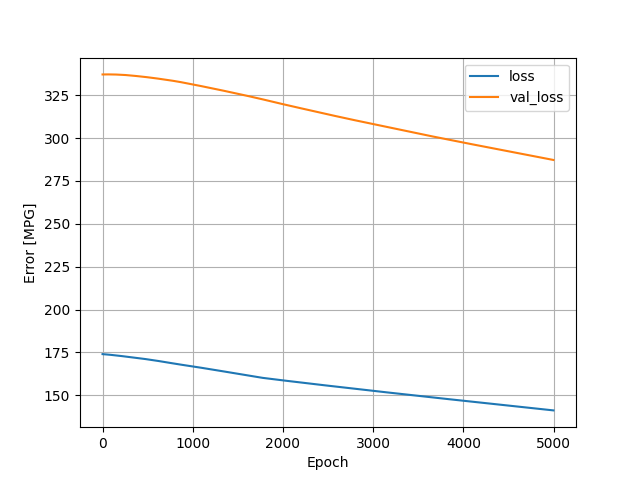

The data file committed next to this chart (first rows):
, loss, val_loss, epoch
0, 174, 337.1, 0
1, 174, 337.1, 1
2, 174, 337.1, 2
3, 174, 337.1, 3
4, 174, 337.1, 4
5, 174, 337.1, 5
6, 174, 337.1, 6
7, 174, 337.1, 7
8, 174, 337.1, 8
9, 174, 337.1, 9
10, 174, 337.1, 10
11, 174, 337.1, 11
12, 174, 337.1, 12
13, 174, 337.1, 13
14, 174, 337.1, 14
15, 174, 337.1, 15
16, 173.9, 337.1, 16
17, 173.9, 337.1, 17
18, 173.9, 337.1, 18
19, 173.9, 337.1, 19
20, 173.9, 337.1, 20
21, 173.9, 337.1, 21
22, 173.9, 337.1, 22
23, 173.9, 337.1, 23
24, 173.9, 337.1, 24
25, 173.9, 337.1, 25
26, 173.9, 337.1, 26
27, 173.9, 337.1, 27
28, 173.9, 337.1, 28
29, 173.9, 337.1, 29
30, 173.9, 337.1, 30
31, 173.9, 337.1, 31
32, 173.9, 337.1, 32
33, 173.9, 337.1, 33
34, 173.9, 337.1, 34
35, 173.9, 337.1, 35
36, 173.9, 337.1, 36
37, 173.9, 337.1, 37
38, 173.8, 337.1, 38
39, 173.8, 337.1, 39
40, 173.8, 337.1, 40
41, 173.8, 337.1, 41
42, 173.8, 337.1, 42
43, 173.8, 337.1, 43
44, 173.8, 337.1, 44
45, 173.8, 337.1, 45
46, 173.8, 337.1, 46
47, 173.8, 337.1, 47
48, 173.8, 337.1, 48
49, 173.8, 337.1, 49
50, 173.8, 337.1, 50
51, 173.8, 337.1, 51
52, 173.8, 337.1, 52
53, 173.8, 337.1, 53
54, 173.8, 337.1, 54
55, 173.8, 337.1, 55
56, 173.8, 337.1, 56
57, 173.8, 337.1, 57
58, 173.8, 337.1, 58
59, 173.7, 337.1, 59
... 4,940 more rows
